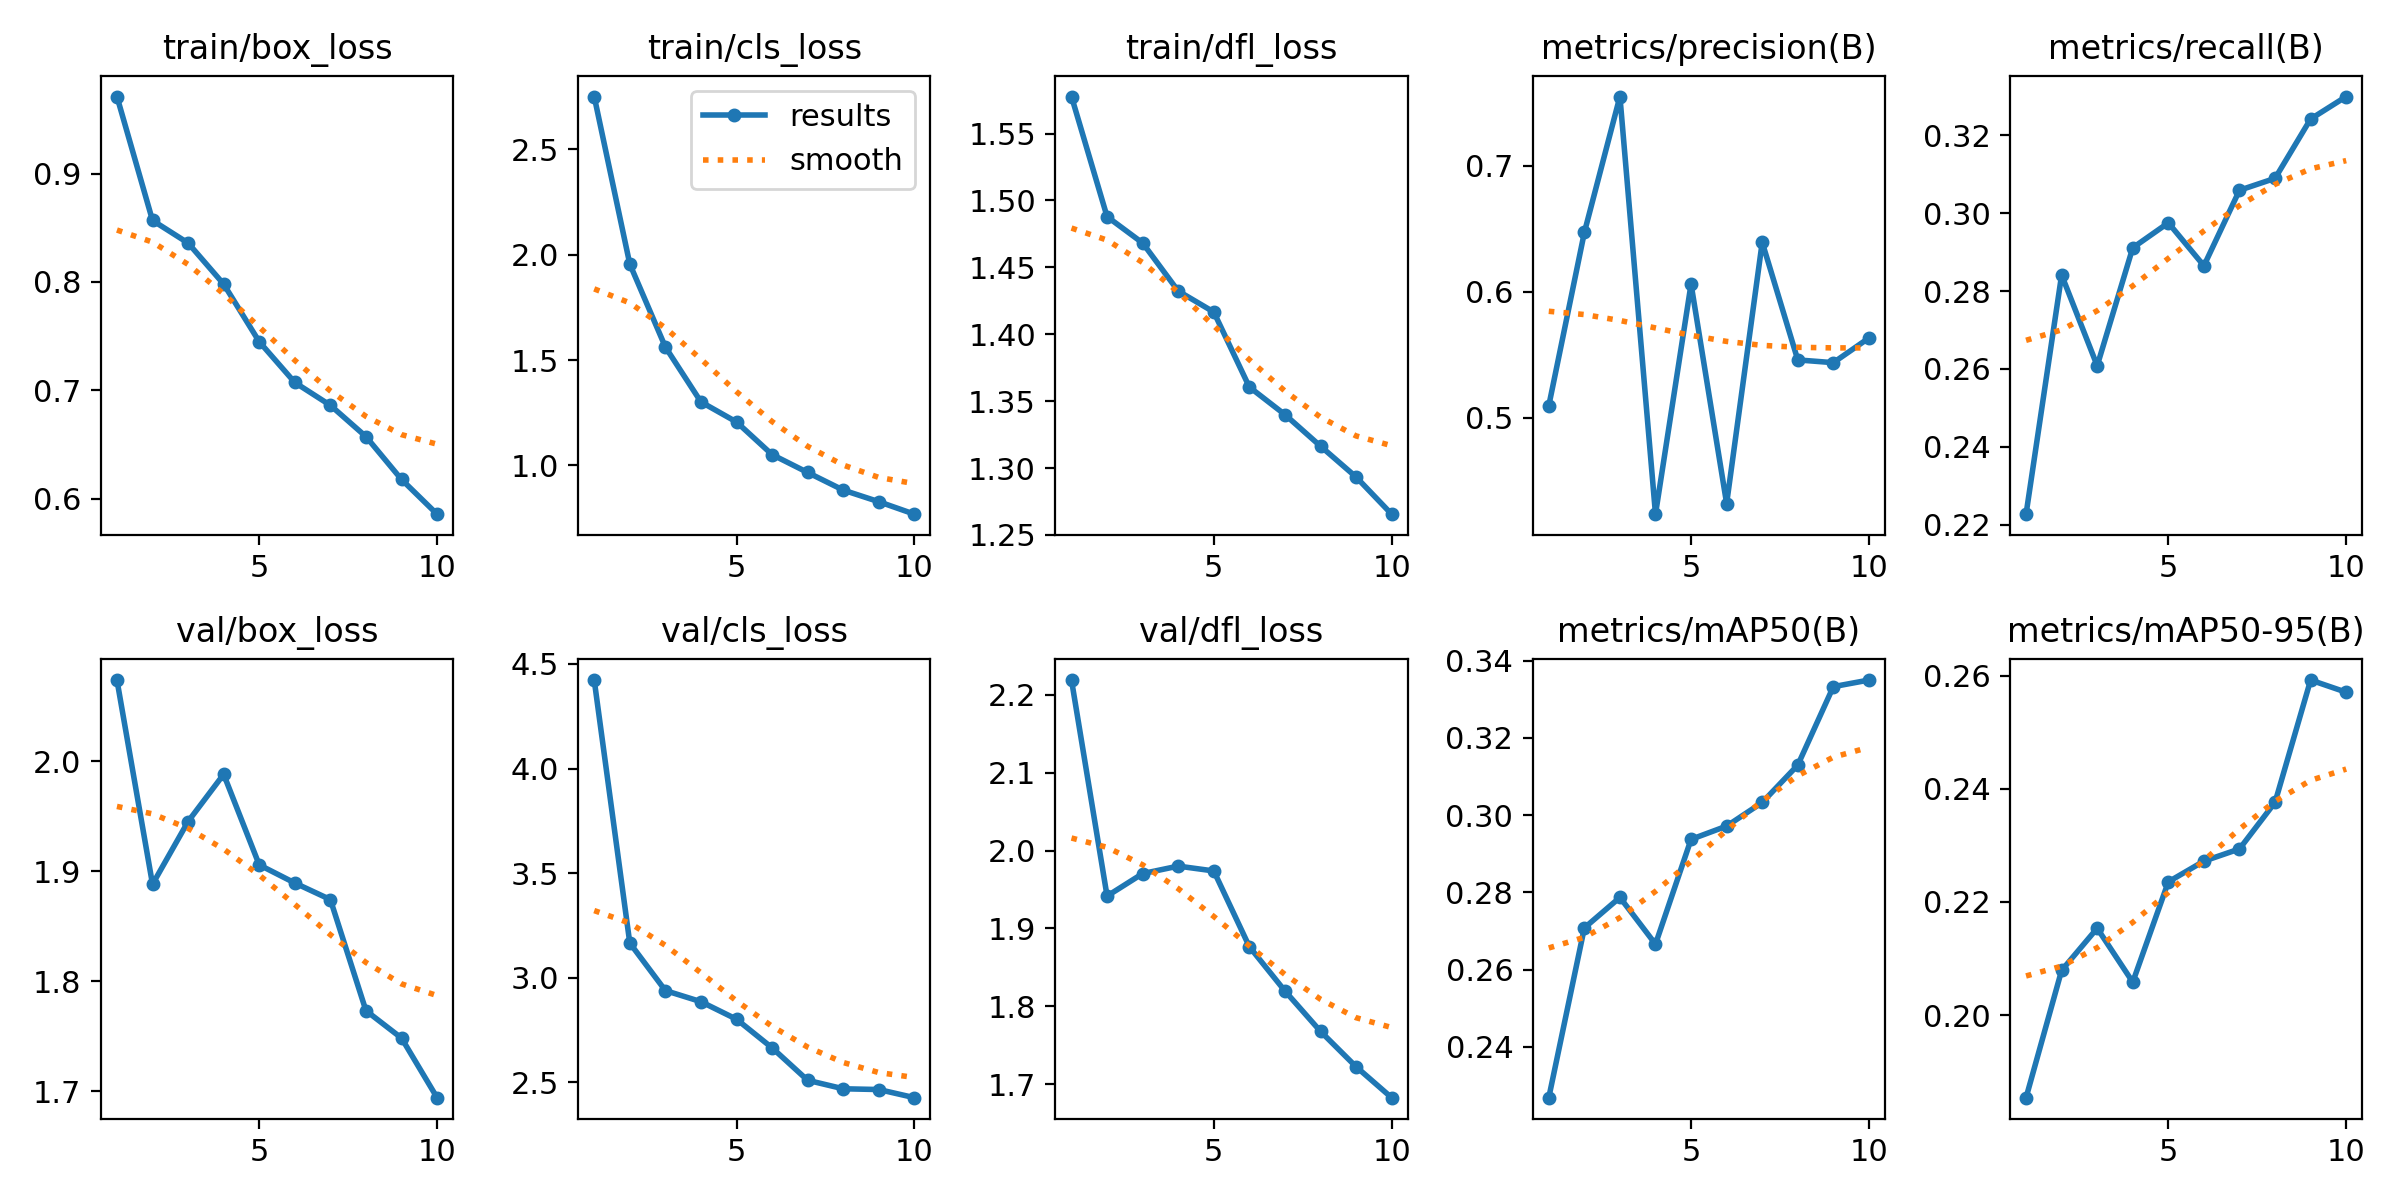

Data behind this chart, as committed beside it:
epoch, time, train/box_loss, train/cls_loss, train/dfl_loss, metrics/precision(B), metrics/recall(B), metrics/mAP50(B), metrics/mAP50-95(B), val/box_loss, val/cls_loss, val/dfl_loss, lr/pg0, lr/pg1, lr/pg2
1, 224.6, 0.971, 2.749, 1.578, 0.5095, 0.2227, 0.2268, 0.1854, 2.074, 4.423, 2.219, 0.0003684, 0.0003684, 0.0003684
2, 264.1, 0.8568, 1.955, 1.488, 0.647, 0.2841, 0.2708, 0.2079, 1.888, 3.166, 1.942, 0.0006656, 0.0006656, 0.0006656
3, 303.6, 0.8359, 1.562, 1.468, 0.7548, 0.2608, 0.2787, 0.2153, 1.945, 2.939, 1.97, 0.0008894, 0.0008894, 0.0008894
4, 344.5, 0.7981, 1.301, 1.432, 0.4236, 0.2911, 0.2666, 0.2058, 1.988, 2.886, 1.98, 0.000781, 0.000781, 0.000781
5, 389, 0.7449, 1.206, 1.417, 0.6061, 0.2975, 0.2937, 0.2235, 1.906, 2.802, 1.974, 0.000671, 0.000671, 0.000671
6, 432.4, 0.7073, 1.052, 1.361, 0.432, 0.2865, 0.2972, 0.2272, 1.889, 2.665, 1.876, 0.0005611, 0.0005611, 0.0005611
7, 474.1, 0.6863, 0.9669, 1.34, 0.6392, 0.3059, 0.3033, 0.2294, 1.874, 2.51, 1.82, 0.0004511, 0.0004511, 0.0004511
8, 515.8, 0.6574, 0.8834, 1.316, 0.5459, 0.309, 0.313, 0.2376, 1.773, 2.47, 1.768, 0.0003411, 0.0003411, 0.0003411
9, 557.4, 0.6179, 0.8284, 1.293, 0.5437, 0.3242, 0.3333, 0.2592, 1.748, 2.466, 1.722, 0.0002311, 0.0002311, 0.0002311
10, 600.5, 0.5858, 0.7693, 1.266, 0.5633, 0.33, 0.335, 0.2571, 1.694, 2.427, 1.682, 0.0001211, 0.0001211, 0.0001211
